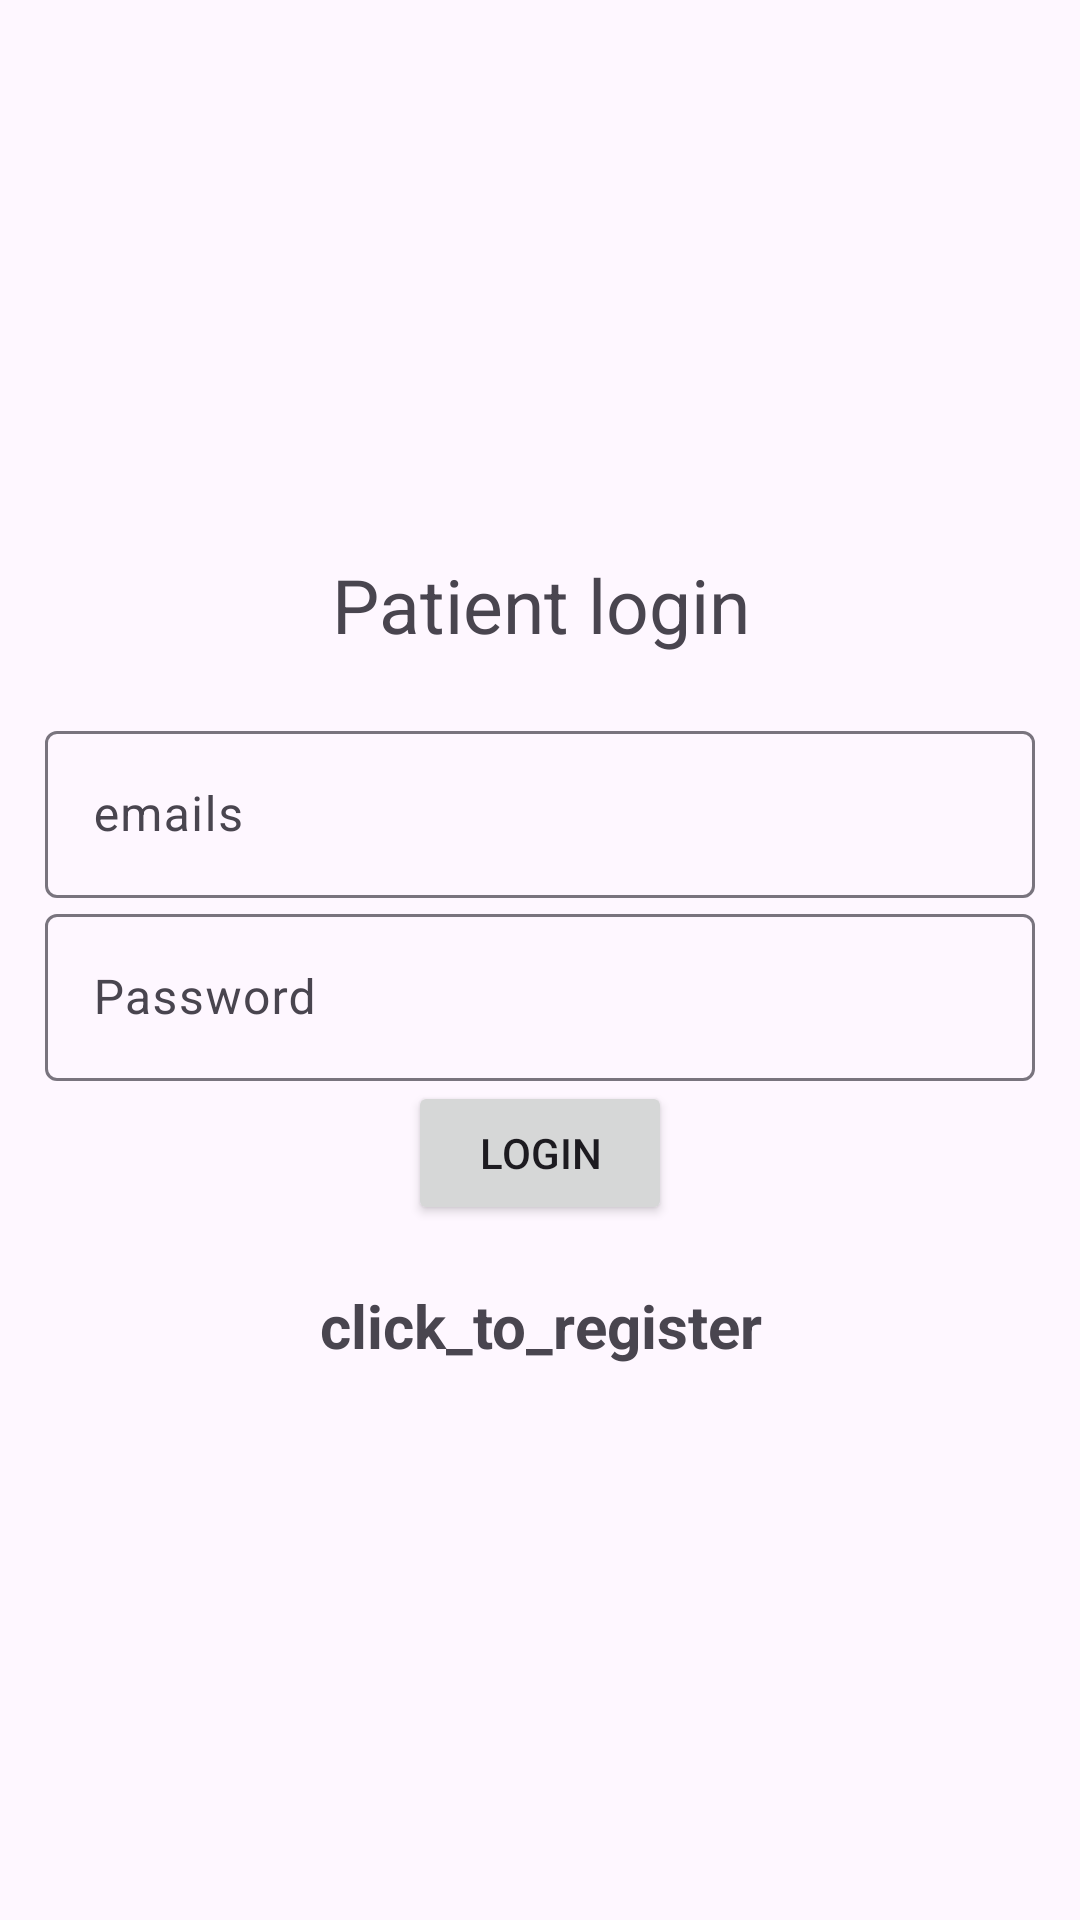

Here is an Android app screen rendered from its layout file. Give the layout XML and the strings, colors and styles it references.
<!-- AndroidManifest.xml: application theme Theme.Material3.Light -->
<!-- res/layout/activity_login.xml -->
<?xml version="1.0" encoding="utf-8"?>
<LinearLayout xmlns:android="http://schemas.android.com/apk/res/android"
    xmlns:app="http://schemas.android.com/apk/res-auto"
    xmlns:tools="http://schemas.android.com/tools"
    android:id="@+id/main"
    android:layout_width="match_parent"
    android:layout_height="match_parent"
    tools:context=".Login"
    android:orientation="vertical"
    android:gravity ="center"
    android:padding="15dp">

    <TextView

        android:layout_width="match_parent"
        android:layout_height="wrap_content"
        android:layout_marginBottom="20dp"
        android:gravity="center"
        android:text="Patient login"
        android:textSize="25sp" />

    <com.google.android.material.textfield.TextInputLayout
    android:layout_width="match_parent"
    android:layout_height="wrap_content" />

    <com.google.android.material.textfield.TextInputLayout
        android:layout_width="match_parent"
        android:layout_height="wrap_content" >

        <com.google.android.material.textfield.TextInputEditText
            android:id="@+id/email"
            android:hint="@string/emails"
            android:layout_width="match_parent"
            android:layout_height="wrap_content" />
    </com.google.android.material.textfield.TextInputLayout>

    <ProgressBar
        android:id="@+id/progressBar"
        android:visibility="gone"
        android:layout_width="wrap_content"
        android:layout_height="wrap_content" />


    <com.google.android.material.textfield.TextInputLayout
        android:layout_width="match_parent"
        android:layout_height="wrap_content">

        <com.google.android.material.textfield.TextInputEditText
            android:id="@+id/password"
            android:layout_width="match_parent"
            android:layout_height="wrap_content"
            android:hint="@string/password" />

    </com.google.android.material.textfield.TextInputLayout>

    <Button
        android:id="@+id/btn_login"
        android:text="@string/login"
        android:layout_width="wrap_content"
        android:layout_height="wrap_content" />

    <TextView
        android:layout_marginTop="20dp"
        android:textSize="20sp"
        android:gravity="center"
        android:textStyle="bold"
        android:id ="@+id/registerNow"
        android:text="@string/click_to_register"
        android:layout_width="match_parent"
        android:layout_height="wrap_content" />

</LinearLayout>
<!-- resources referenced by this layout -->
<resources>
  <string name="click_to_register">click_to_register</string>
  <string name="emails">emails</string>
  <string name="login">login</string>
  <string name="password">Password</string>
  <style name="Theme.Material3.Light" parent="Base.Theme.Material3.Light" />
  <style name="Base.Theme.Material3.Light" parent="Theme.Material3.DayNight.NoActionBar">
          
          
      </style>
</resources>
